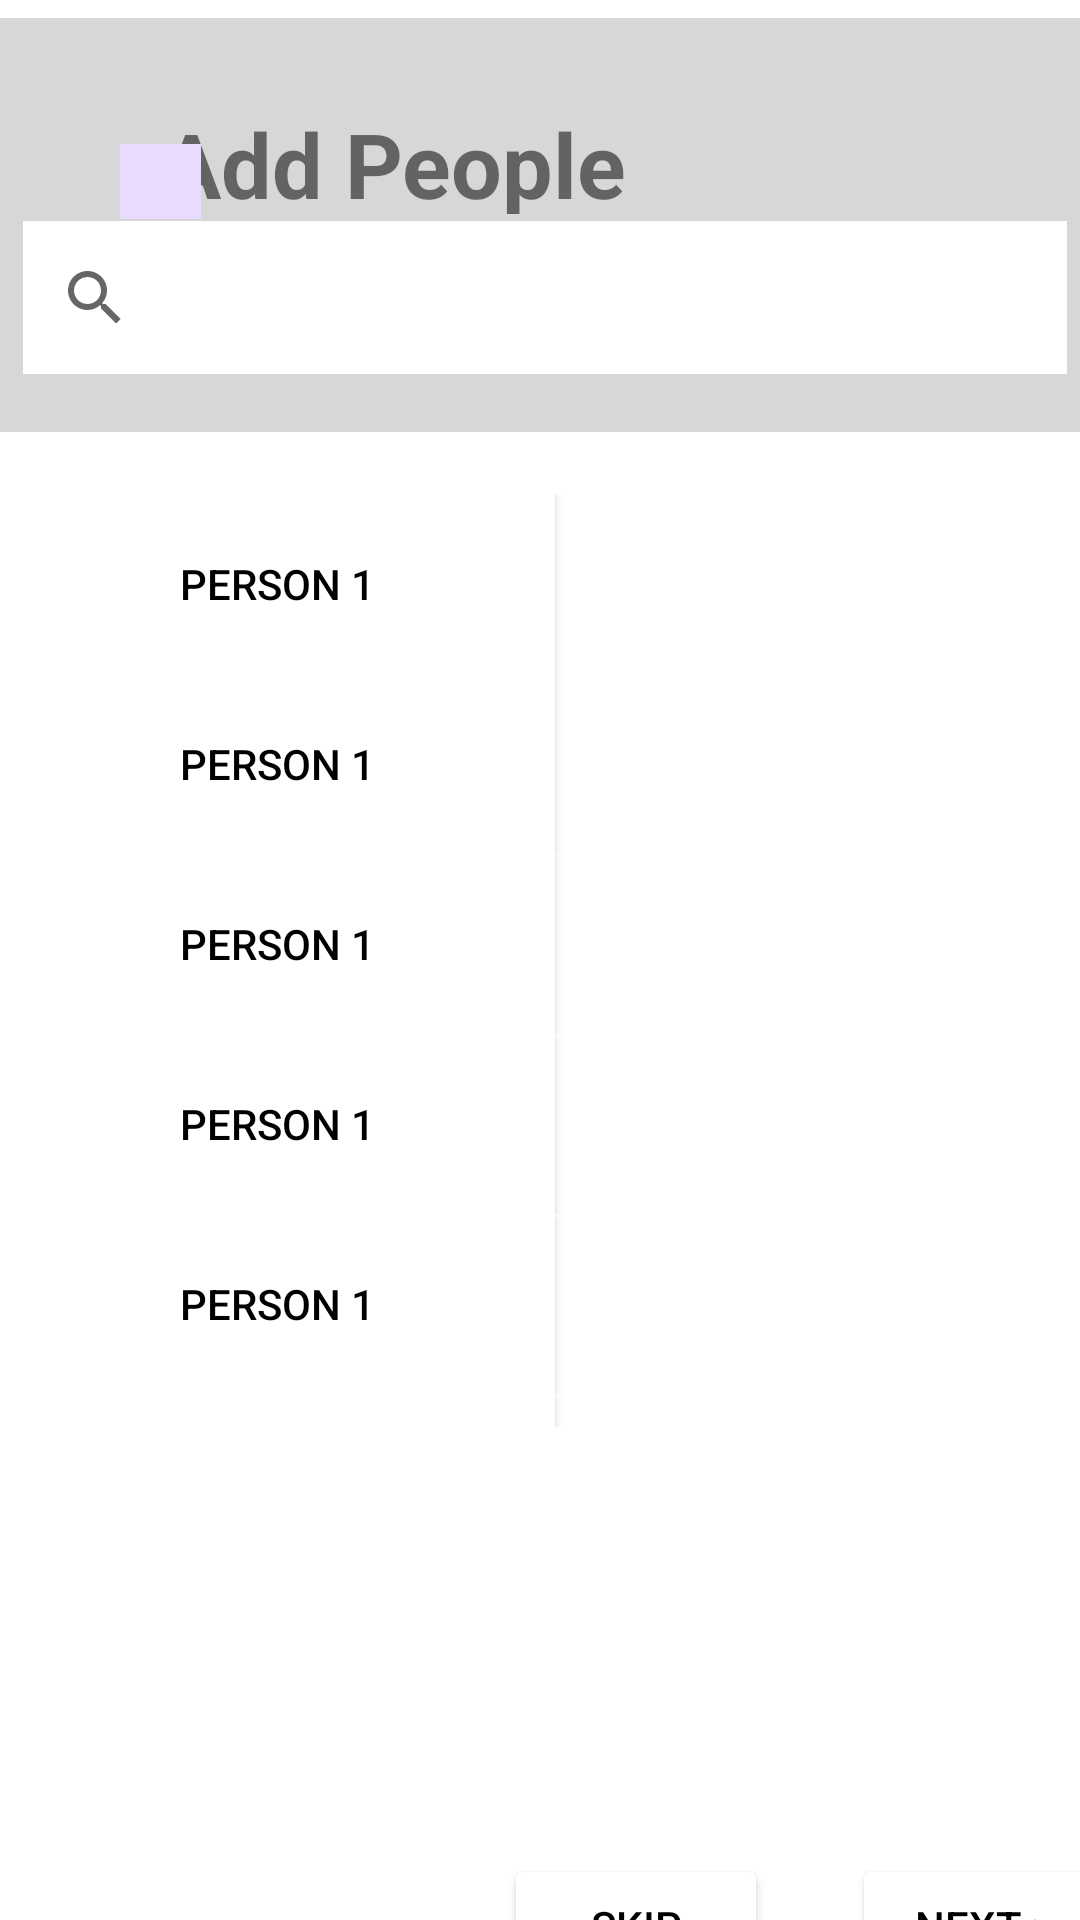

Layout XML and referenced resources for this Android screen:
<!-- AndroidManifest.xml: application theme Theme.SyncShot -->
<!-- res/layout/activity_invite_people.xml -->
<?xml version="1.0" encoding="utf-8"?>
<androidx.constraintlayout.widget.ConstraintLayout xmlns:android="http://schemas.android.com/apk/res/android"
    xmlns:app="http://schemas.android.com/apk/res-auto"
    xmlns:tools="http://schemas.android.com/tools"
    android:layout_width="match_parent"
    android:layout_height="match_parent"
    tools:context=".InvitePeople">

    <androidx.constraintlayout.utils.widget.ImageFilterButton
        android:id="@+id/imageFilterButton2"
        android:layout_width="415dp"
        android:layout_height="150dp"
        android:foreground="#E9DBFD"
        app:layout_constraintEnd_toEndOf="parent"
        app:layout_constraintStart_toStartOf="parent"
        app:layout_constraintTop_toTopOf="parent" />

    <TextView
        android:id="@+id/textView3"
        android:layout_width="276dp"
        android:layout_height="37dp"
        android:text="@string/add_people"
        android:textSize="30sp"
        android:textStyle="bold"
        app:layout_constraintBottom_toBottomOf="parent"
        app:layout_constraintEnd_toEndOf="parent"
        app:layout_constraintHorizontal_bias="0.638"
        app:layout_constraintStart_toStartOf="parent"
        app:layout_constraintTop_toTopOf="parent"
        app:layout_constraintVertical_bias="0.057" />

    <Button
        android:id="@+id/next_button"
        android:layout_width="wrap_content"
        android:layout_height="wrap_content"
        android:layout_marginStart="284dp"
        android:layout_marginLeft="284dp"
        android:layout_marginTop="468dp"
        android:text="@string/next"
        android:textColor="@color/black"
        app:backgroundTint="@color/white"
        app:layout_constraintStart_toStartOf="parent"
        app:layout_constraintTop_toBottomOf="@+id/imageFilterButton2" />

    <Button
        android:id="@+id/skip_button"
        android:layout_width="wrap_content"
        android:layout_height="wrap_content"
        android:layout_marginStart="168dp"
        android:layout_marginLeft="168dp"
        android:layout_marginTop="468dp"
        android:text="@string/skip"
        android:textColor="@color/black"
        app:backgroundTint="@color/white"
        app:layout_constraintStart_toStartOf="parent"
        app:layout_constraintTop_toBottomOf="@+id/imageFilterButton2" />

    <ImageButton
        android:id="@+id/back_button"
        android:layout_width="27dp"
        android:layout_height="25dp"
        android:layout_marginStart="40dp"
        android:layout_marginLeft="40dp"
        android:layout_marginTop="48dp"
        android:background="@color/primary"
        app:layout_constraintStart_toStartOf="parent"
        app:layout_constraintTop_toTopOf="parent"
        app:srcCompat="@drawable/arr"
        android:contentDescription="@string/todo" />

    <SearchView
        android:layout_width="348dp"
        android:layout_height="51dp"
        android:background="@color/white"
        app:layout_constraintBottom_toBottomOf="parent"
        app:layout_constraintEnd_toEndOf="parent"
        app:layout_constraintHorizontal_bias="0.634"
        app:layout_constraintStart_toStartOf="parent"
        app:layout_constraintTop_toTopOf="@+id/imageFilterButton2"
        app:layout_constraintVertical_bias="0.125" />

    <LinearLayout
        android:layout_width="347dp"
        android:layout_height="311dp"
        android:orientation="vertical"
        app:layout_constraintBottom_toBottomOf="parent"
        app:layout_constraintTop_toTopOf="@+id/imageFilterButton2"
        tools:layout_editor_absoluteX="16dp">

        <LinearLayout
            android:layout_width="match_parent"
            android:layout_height="wrap_content"
            android:orientation="horizontal">

            <ImageButton
                android:id="@+id/imageButton7"
                android:layout_width="wrap_content"
                android:layout_height="wrap_content"
                android:background="@color/white"
                app:srcCompat="@drawable/user" />

            <Button
                android:id="@+id/button"
                android:layout_width="185dp"
                android:layout_height="60dp"
                android:background="@color/white"
                android:text="@string/person_1"
                android:textColor="@color/black"
                app:backgroundTint="@color/white" />

        </LinearLayout>

        <LinearLayout
            android:layout_width="match_parent"
            android:layout_height="wrap_content"
            android:orientation="horizontal">

            <ImageButton
                android:id="@+id/imageButton7"
                android:layout_width="wrap_content"
                android:layout_height="wrap_content"
                android:background="@color/white"
                app:srcCompat="@drawable/user" />

            <Button
                android:id="@+id/button"
                android:layout_width="185dp"
                android:layout_height="60dp"
                android:background="@color/white"
                android:text="@string/person_1"
                android:textColor="@color/black"
                app:backgroundTint="@color/white" />

        </LinearLayout>

        <LinearLayout
            android:layout_width="match_parent"
            android:layout_height="wrap_content"
            android:orientation="horizontal">

            <ImageButton
                android:id="@+id/imageButton7"
                android:layout_width="wrap_content"
                android:layout_height="wrap_content"
                android:background="@color/white"
                app:srcCompat="@drawable/user" />

            <Button
                android:id="@+id/button"
                android:layout_width="185dp"
                android:layout_height="60dp"
                android:background="@color/white"
                android:text="@string/person_1"
                android:textColor="@color/black"
                app:backgroundTint="@color/white" />

        </LinearLayout>

        <LinearLayout
            android:layout_width="match_parent"
            android:layout_height="wrap_content"
            android:orientation="horizontal">

            <ImageButton
                android:id="@+id/imageButton7"
                android:layout_width="wrap_content"
                android:layout_height="wrap_content"
                android:background="@color/white"
                app:srcCompat="@drawable/user" />

            <Button
                android:id="@+id/button"
                android:layout_width="185dp"
                android:layout_height="60dp"
                android:background="@color/white"
                android:text="@string/person_1"
                android:textColor="@color/black"
                app:backgroundTint="@color/white" />

        </LinearLayout>

        <LinearLayout
            android:layout_width="match_parent"
            android:layout_height="wrap_content"
            android:orientation="horizontal">

            <ImageButton
                android:id="@+id/imageButton7"
                android:layout_width="wrap_content"
                android:layout_height="wrap_content"
                android:background="@color/white"
                app:srcCompat="@drawable/user" />

            <Button
                android:id="@+id/button"
                android:layout_width="185dp"
                android:layout_height="60dp"
                android:background="@color/white"
                android:text="@string/person_1"
                android:textColor="@color/black"
                app:backgroundTint="@color/white" />

        </LinearLayout>

        <LinearLayout
            android:layout_width="match_parent"
            android:layout_height="48dp"
            android:orientation="horizontal">

            <ImageButton
                android:id="@+id/imageButton7"
                android:layout_width="wrap_content"
                android:layout_height="wrap_content"
                android:background="@color/white"
                app:srcCompat="@drawable/user" />

            <Button
                android:id="@+id/button"
                android:layout_width="185dp"
                android:layout_height="60dp"
                android:background="@color/white"
                android:text="@string/person_1"
                android:textColor="@color/black"
                app:backgroundTint="@color/white" />

        </LinearLayout>

        <LinearLayout
            android:layout_width="match_parent"
            android:layout_height="wrap_content"
            android:orientation="horizontal">

            <ImageButton
                android:id="@+id/imageButton7"
                android:layout_width="wrap_content"
                android:layout_height="wrap_content"
                android:background="@color/white"
                app:srcCompat="@drawable/user" />

            <Button
                android:id="@+id/button"
                android:layout_width="185dp"
                android:layout_height="60dp"
                android:background="@color/white"
                android:text="@string/person_1"
                android:textColor="@color/black"
                app:backgroundTint="@color/white" />

        </LinearLayout>
    </LinearLayout>

</androidx.constraintlayout.widget.ConstraintLayout>
<!-- resources referenced by this layout -->
<resources>
  <color name="black">#FF000000</color>
  <color name="primary">#E9DBFD</color>
  <color name="white">#FFFFFFFF</color>
  <string name="add_people">Add People</string>
  <string name="next">NEXT &gt;</string>
  <string name="person_1">Person 1</string>
  <string name="skip">SKIP</string>
  <string name="todo">TODO</string>
  <style name="Theme.SyncShot" parent="Theme.MaterialComponents.DayNight.NoActionBar">
          
          <item name="colorPrimary">@color/purple_500</item>
          <item name="colorPrimaryVariant">@color/purple_700</item>
          <item name="colorOnPrimary">@color/white</item>
          
          <item name="colorSecondary">@color/teal_200</item>
          <item name="colorSecondaryVariant">@color/teal_700</item>
          <item name="colorOnSecondary">@color/black</item>
          
          <item name="android:statusBarColor" tools:targetApi="l">?attr/colorPrimaryVariant</item>
          
      </style>
  <color name="purple_500">#FF6200EE</color>
  <color name="purple_700">#FF3700B3</color>
  <color name="teal_200">#FF03DAC5</color>
  <color name="teal_700">#FF018786</color>
</resources>
